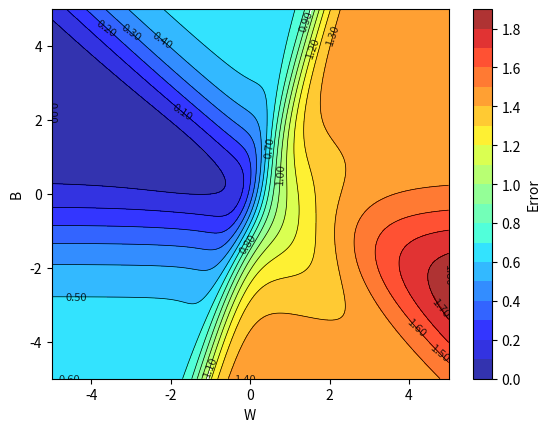

Write the Python code that produced this figure.
import numpy as np
from matplotlib import pyplot as plt

X = np.array([1, -3.5, 0])
Y = np.array([0.2, 0.9, 0.8])

w = np.linspace(-5, 5, 256)
b = np.linspace(-5, 5, 256)

W, B = np.meshgrid(w, b)

def f(x, w, b):
    return(1/(1 + np.exp(-(w*x + b))))

error = np.zeros_like(W)

for i in range(W.shape[0]) :
    for j in range(W.shape[1]) :
        error[i, j] = np.sum( (Y - f(X, W[i, j], B[i, j]))**2 )

fig, ax = plt.subplots()
contour = ax.contourf(W, B, error, levels=20, cmap='jet', alpha = 0.8)
plt.contour(W, B, error, levels=20, colors='black', linewidths=0.5)
ax.clabel(contour, inline=True, fontsize=8, fmt="%.2f", colors = "black")

plt.colorbar(contour, label='Error')

plt.xlabel('W')
plt.ylabel('B')

plt.show()